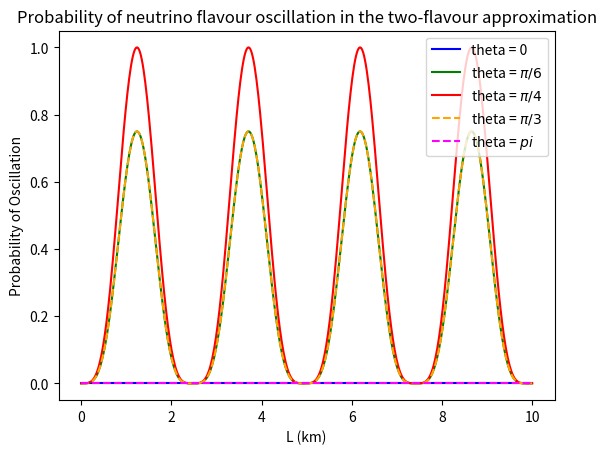

Here is the Python script that generated this plot:
import numpy as np
import matplotlib.pyplot as plt
import os

# Define the equation
def equation(L, mixing_angle):
    energy = 1 #Energy of neutrino in GeV
    delta_mass_squared = 1 #Difference in the squares of reset mass energies of neutrino mass states in (eV)^2
    return (np.sin(2*mixing_angle)**2)*(np.sin(1.27*delta_mass_squared**2*L/energy)**2)**2

# Generate x values
L_values = np.linspace(0, 10, 500)  # Generate 100 points from -10 to 10

# Evaluate the equation for y values
P_values1 = equation(L_values, 0)
P_values2 = equation(L_values, np.pi/6)
P_values3 = equation(L_values, np.pi/4)
P_values4 = equation(L_values, np.pi/3)
P_values5 = equation(L_values, np.pi)

# Plot the equation
plt.plot(L_values, P_values1, label= r'theta = 0', color = 'blue')
plt.plot(L_values, P_values2, label= r'theta = $\pi/6$', color = 'green')
plt.plot(L_values, P_values3, label= r'theta = $\pi/4$', color = 'red')
plt.plot(L_values, P_values4, label= r'theta = $\pi/3$', color = 'orange', linestyle = 'dashed')
plt.plot(L_values, P_values5, label= r'theta = $pi$', color = 'magenta', linestyle = 'dashed')


# Add labels and title
plt.xlabel('L (km)')
plt.ylabel('Probability of Oscillation')
plt.title('Probability of neutrino flavour oscillation in the two-flavour approximation')

# Add a legend
plt.legend()

# Saving the plot
os.makedirs('particle_ml_project.Figures', exist_ok=True)
save_path = os.path.join('particle_ml_project.Figures', 'Oscillation_probability_varying_angle.png')
plt.savefig(save_path)

# Show the plot
plt.show()

